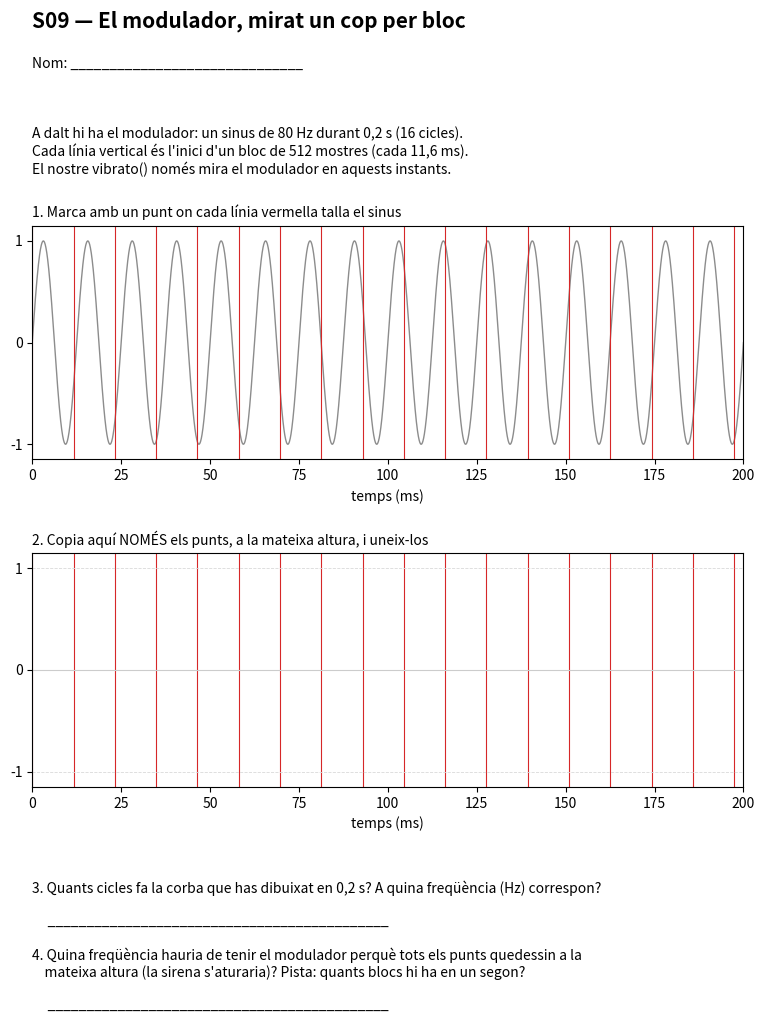

Write the Python code that produced this figure.
"""Genera full_aliasing.pdf: el full en paper de la Part 2 de la S09 (privat, per imprimir).

    python3 genera_full_aliasing.py
"""
import numpy as np
import matplotlib
matplotlib.use('Agg')
import matplotlib.pyplot as plt

sample_rate = 44100
block = 512
f_mod = 80
durada = 0.2

t = np.linspace(0, durada, 4000)
talls = np.arange(0, durada + 1e-9, block / sample_rate)

fig = plt.figure(figsize=(8.27, 11.69))   # A4
fig.text(0.08, 0.95, "S09 — El modulador, mirat un cop per bloc", fontsize=15, weight='bold')
fig.text(0.08, 0.915, "Nom: ______________________________", fontsize=10)
fig.text(0.08, 0.865,
         "A dalt hi ha el modulador: un sinus de 80 Hz durant 0,2 s (16 cicles).\n"
         "Cada línia vertical és l'inici d'un bloc de 512 mostres (cada 11,6 ms).\n"
         "El nostre vibrato() només mira el modulador en aquests instants.",
         fontsize=10, va='top')

ax1 = fig.add_axes([0.08, 0.58, 0.86, 0.2])
ax1.plot(t * 1000, np.sin(2 * np.pi * f_mod * t), color='0.55', lw=1)
for x in talls:
    ax1.axvline(x * 1000, color='tab:red', lw=0.8)
ax1.set_xlim(0, durada * 1000)
ax1.set_ylim(-1.15, 1.15)
ax1.set_yticks([-1, 0, 1])
ax1.set_xlabel("temps (ms)")
ax1.set_title("1. Marca amb un punt on cada línia vermella talla el sinus", fontsize=10, loc='left')

ax2 = fig.add_axes([0.08, 0.30, 0.86, 0.2])
for x in talls:
    ax2.axvline(x * 1000, color='tab:red', lw=0.8)
ax2.axhline(0, color='0.8', lw=0.8)
for y in [-1, 1]:
    ax2.axhline(y, color='0.85', lw=0.6, ls='--')
ax2.set_xlim(0, durada * 1000)
ax2.set_ylim(-1.15, 1.15)
ax2.set_yticks([-1, 0, 1])
ax2.set_xlabel("temps (ms)")
ax2.set_title("2. Copia aquí NOMÉS els punts, a la mateixa altura, i uneix-los", fontsize=10, loc='left')

fig.text(0.08, 0.22,
         "3. Quants cicles fa la corba que has dibuixat en 0,2 s? A quina freqüència (Hz) correspon?\n\n"
         "     ____________________________________________\n\n"
         "4. Quina freqüència hauria de tenir el modulador perquè tots els punts quedessin a la\n"
         "    mateixa altura (la sirena s'aturaria)? Pista: quants blocs hi ha en un segon?\n\n"
         "     ____________________________________________",
         fontsize=10, va='top')

fig.savefig('full_aliasing.pdf')
print("full_aliasing.pdf generat")
